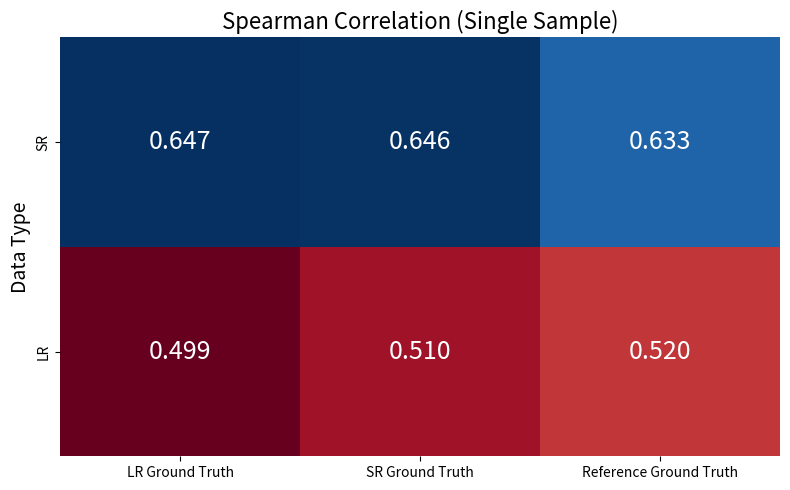

Here is the Python script that generated this plot:
import matplotlib.pyplot as plt
import seaborn as sns
import numpy as np

# Data for heatmaps
data = np.array([[0.647, 0.646, 0.633], [0.499, 0.510, 0.520]])
columns = ['LR Ground Truth', 'SR Ground Truth', 'Reference Ground Truth']
rows = ['SR', 'LR']

# Create the heatmap
plt.figure(figsize=(8, 5))
sns.heatmap(data, annot=True, fmt=".3f", cmap="RdBu", cbar=False,
            xticklabels=columns, yticklabels=rows, annot_kws={"size": 18})  # Increased annotation font size
plt.title("Spearman Correlation (Single Sample)", fontsize=16)
plt.ylabel("Data Type", fontsize=14)
plt.xlabel("", fontsize=14)

plt.tight_layout()
plt.savefig('multi.png')
